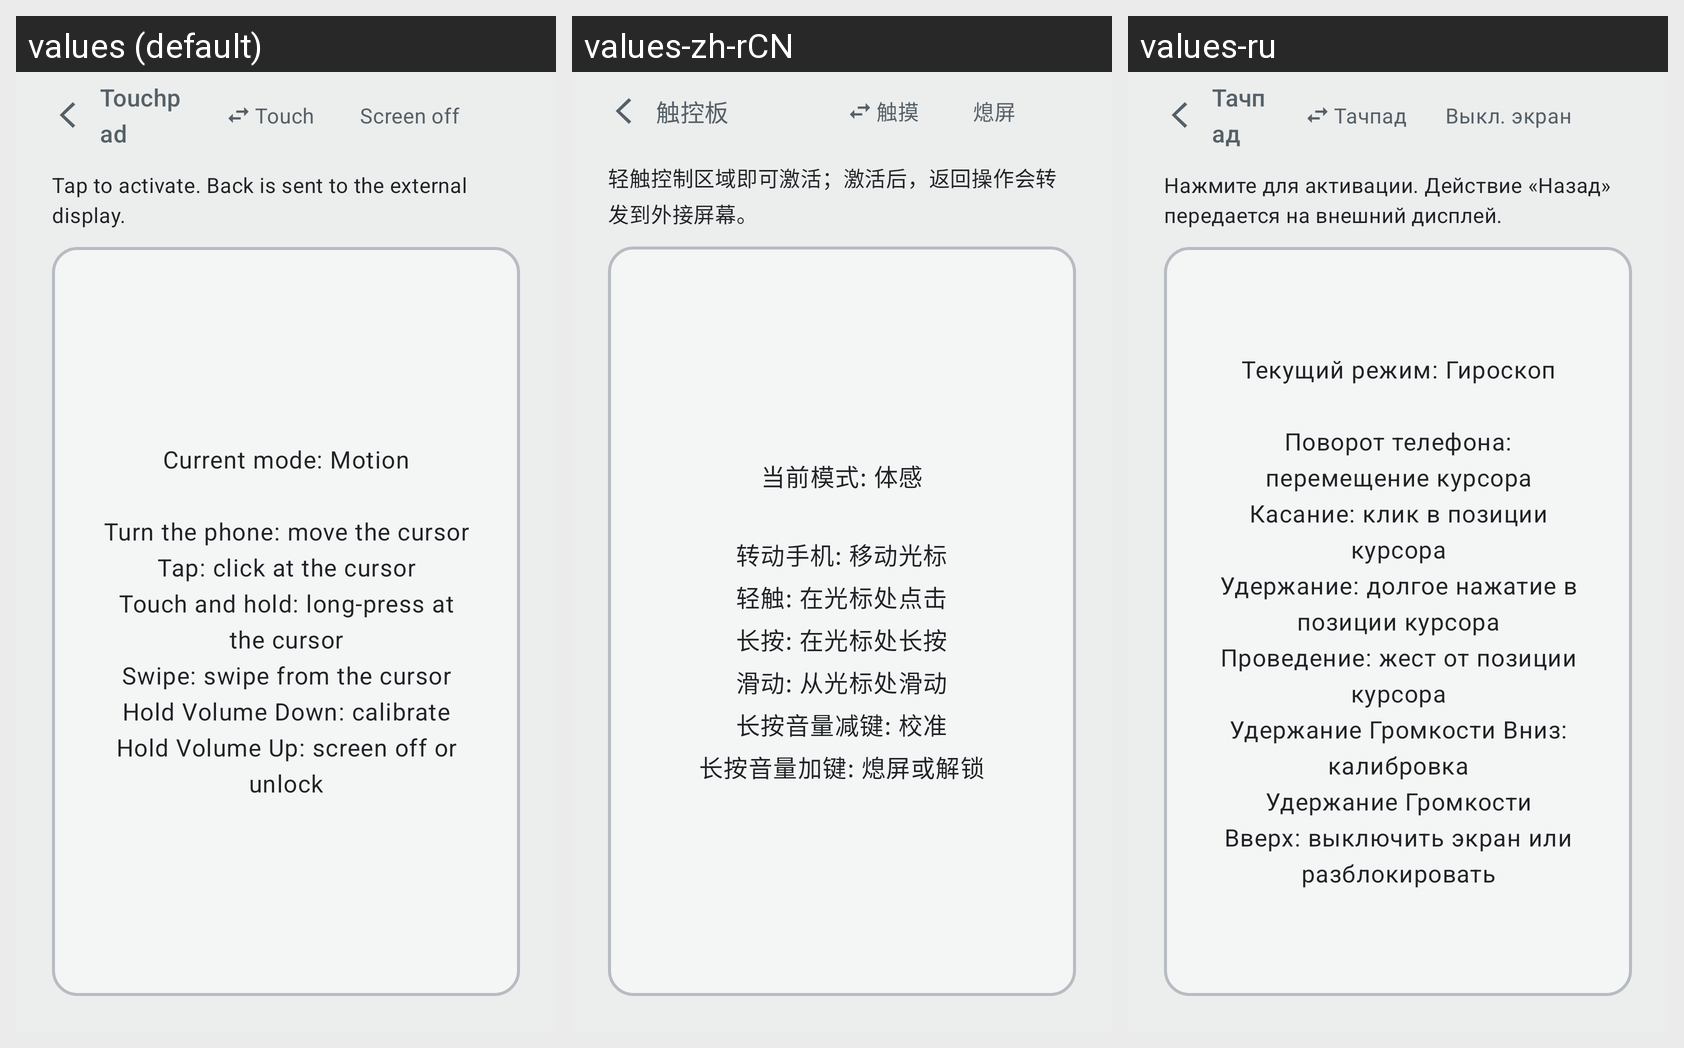

For this localized Android screen grid, give each drawn string resource with its value in every locale shown.
Android screen res/layout/activity_ray_mouse.xml rendered under 3 locales, left to right: values (default), values-zh-rCN, values-ru. Device: Nexus 5 (rendered at 1080×1920; each locale shown at half size, 540×960, under a caption strip naming it); theme Theme.DeskControl.
Strings drawn on this screen, with the default value and each locale's value (text and hints the layout hard-codes, and strings that could not be matched under every locale, appear in the picture but are not listed):

touchpad_title
  values: Touchpad
  values-zh-rCN: 触控板
  values-ru: Тачпад

control_surface_switch_to_touch
  values: Touch
  values-zh-rCN: 触摸
  values-ru: Тачпад

touchpad_blackout
  values: Screen off
  values-zh-rCN: 熄屏
  values-ru: Выкл. экран

control_surface_activation_hint
  values: Tap to activate. Back is sent to the external display.
  values-zh-rCN: 轻触控制区域即可激活；激活后，返回操作会转发到外接屏幕。
  values-ru: Нажмите для активации. Действие «Назад» передается на внешний дисплей.

ray_mouse_tap_hint
  values: Current mode: Motion
      
      Turn the phone: move the cursor
      Tap: click at the cursor
      Touch and hold: long-press at the cursor
      Swipe: swipe from the cursor
      Hold Volume Down: calibrate
      Hold Volume Up: screen off or unlock
  values-zh-rCN: 当前模式: 体感
      
      转动手机: 移动光标
      轻触: 在光标处点击
      长按: 在光标处长按
      滑动: 从光标处滑动
      长按音量减键: 校准
      长按音量加键: 熄屏或解锁
  values-ru: Текущий режим: Гироскоп
      
      Поворот телефона: перемещение курсора
      Касание: клик в позиции курсора
      Удержание: долгое нажатие в позиции курсора
      Проведение: жест от позиции курсора
      Удержание Громкости Вниз: калибровка
      Удержание Громкости Вверх: выключить экран или разблокировать
